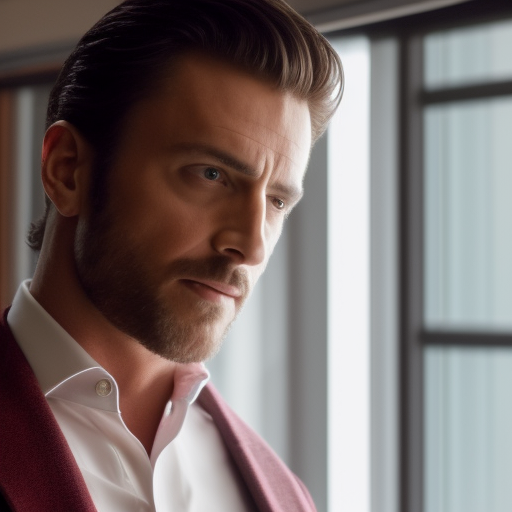
Generation parameters embedded in this image by AUTOMATIC1111 Stable Diffusion web UI or a fork of it (Forge, ...) (PNG 'parameters' text chunk):
still frame of a handsome man from a movie , cinematic,  40mm f/2.8, remastered, 4k uhd,  crisp details
Negative prompt: low quality, cartoon, fake, old
Steps: 35, Sampler: Euler a, CFG scale: 8, Seed: 2200627269, Size: 512x512, Model hash: a2a802b2, Batch size: 8, Batch pos: 6